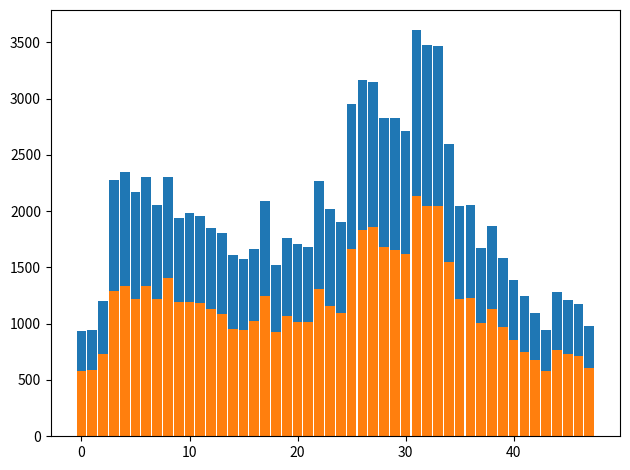

The matplotlib source for this figure:
import matplotlib.pyplot as plt
import numpy as np

active_power_feeder = [934.50018859, 944.99504235, 1199.99617714, 2279.72829087,
                       2344.44246999, 2168.6061416, 2303.3367848, 2056.0190423,
                       2300.72201428, 1936.6150815, 1987.60629204, 1955.45344966,
                       1848.30069678, 1807.32896029, 1607.38383072, 1573.56623485,
                       1664.45524362, 2088.10116857, 1518.92144759, 1764.99428894,
                       1704.36067611, 1684.75673129, 2264.35006523, 2016.84696229,
                       1905.47703082, 2948.0310227, 3167.55138702, 3147.32798607,
                       2826.38589105, 2829.09497202, 2715.43516551, 3606.15937046,
                       3473.87236118, 3463.62091656, 2597.91130936, 2044.65490679,
                       2051.44202763, 1676.26810093, 1865.55517488, 1585.03038804,
                       1392.32074976, 1242.37562473, 1098.9863163, 943.97175245,
                       1277.51627863, 1207.84149421, 1177.67720324, 982.88901947]

reactive_power_feeder = [581.50489358, 589.07027227, 729.18337332, 1288.39527021,
                         1335.97958044, 1220.01070725, 1333.22944156, 1223.60816134,
                         1406.06335302, 1188.45225709, 1194.22169514, 1186.81057142,
                         1132.27109229, 1089.69036982, 957.0570475, 948.34868369,
                         1026.30797069, 1243.06237279, 922.75106164, 1065.21046436,
                         1016.97040111, 1019.34202809, 1306.17305061, 1161.30910084,
                         1097.74742752, 1666.14918153, 1835.87245039, 1857.03622098,
                         1682.45592177, 1655.76329988, 1618.54688794, 2133.84402349,
                         2044.02545315, 2046.52865821, 1552.01911792, 1218.79146114,
                         1225.46130522, 1009.79438638, 1129.86464083, 969.10868131,
                         851.51332243, 751.76916226, 674.16976188, 583.40048132,
                         767.41187695, 730.39264414, 712.84697933, 603.05853067]

ind = np.arange(48)

# Create figure

fig = plt.figure()
ax = fig.add_subplot(111)

# Multiple bar chart

ax.bar(x=ind, height=active_power_feeder, width=0.9, align='center')
ax.bar(x=ind, height=reactive_power_feeder, width=0.9, align='center')

# Define x-ticks

#plt.xticks(ind, x)

# Layout and Display

plt.tight_layout()
plt.show()